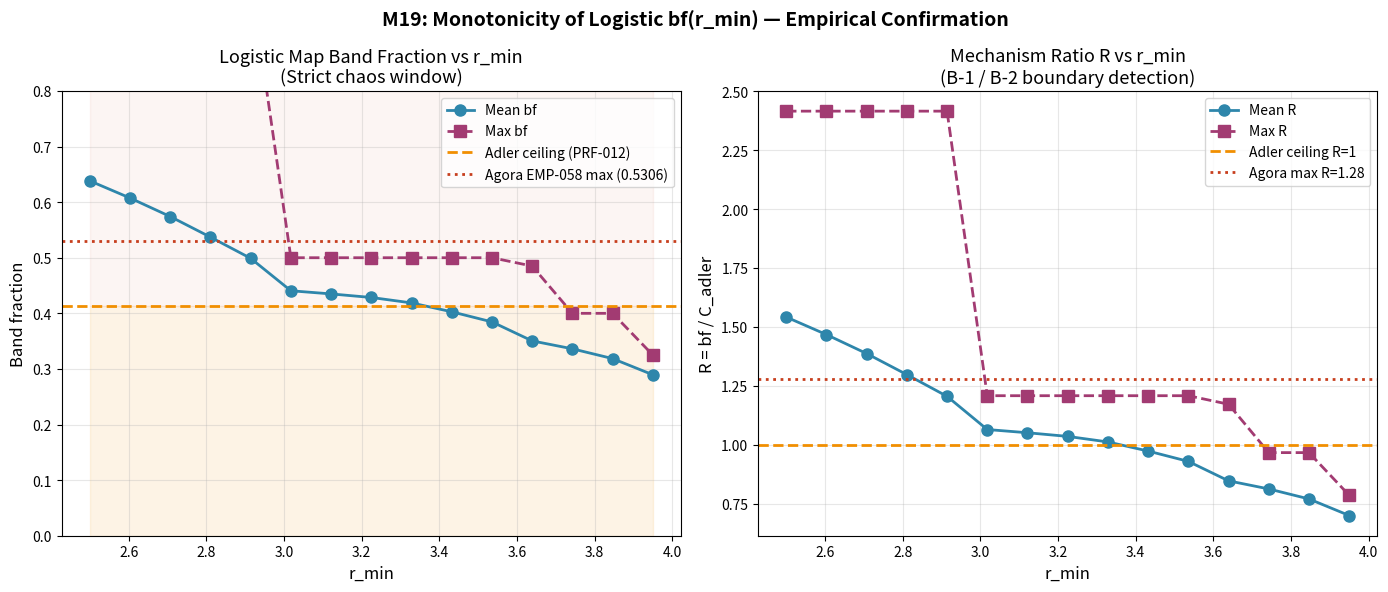

Python code for this plot: (Note: this script raises an exception after producing the figure.)
"""M19 visualization: monotonicity of logistic band fraction in r_min."""
import matplotlib
matplotlib.use('Agg')
import matplotlib.pyplot as plt
import numpy as np

def logistic_bf(r_min, r_max=4.0, N=80, n_iter=500):
    rs = np.linspace(r_min, r_max, N)
    bf = []
    for r in rs:
        x = 0.3
        traj = []
        for _ in range(n_iter):
            x = r * x * (1 - x)
            traj.append(x)
        traj = np.array(traj[200:])
        in_band = ((traj >= 0.3) & (traj <= 0.7)).mean()
        bf.append(in_band)
    return np.array(bf)

# Main monotonicity plot
fig, axes = plt.subplots(1, 2, figsize=(14, 6))

# Panel 1: bf vs r_min
rmins = np.linspace(2.5, 3.95, 15)
means = []
maxes = []
for rmin in rmins:
    bf = logistic_bf(rmin, N=60, n_iter=400)
    means.append(bf.mean())
    maxes.append(bf.max())

ax = axes[0]
ax.plot(rmins, means, 'o-', color='#2E86AB', linewidth=2, markersize=8, label='Mean bf')
ax.plot(rmins, maxes, 's--', color='#A23B72', linewidth=2, markersize=8, label='Max bf')
ax.axhline(0.414, color='#F18F01', linestyle='--', linewidth=2, label='Adler ceiling (PRF-012)')
ax.axhline(0.5306, color='#C73E1D', linestyle=':', linewidth=2, label='Agora EMP-058 max (0.5306)')
ax.fill_between(rmins, 0, 0.414, alpha=0.1, color='#F18F01')
ax.fill_between(rmins, 0.414, 1.0, alpha=0.05, color='#C73E1D')
ax.set_xlabel('r_min', fontsize=12)
ax.set_ylabel('Band fraction', fontsize=12)
ax.set_title('Logistic Map Band Fraction vs r_min\n(Strict chaos window)', fontsize=13)
ax.legend(loc='upper right', fontsize=10)
ax.grid(True, alpha=0.3)
ax.set_ylim(0, 0.8)

# Panel 2: ratio to ceiling
ax = axes[1]
R_means = np.array(means) / 0.414
R_maxes = np.array(maxes) / 0.414
ax.plot(rmins, R_means, 'o-', color='#2E86AB', linewidth=2, markersize=8, label='Mean R')
ax.plot(rmins, R_maxes, 's--', color='#A23B72', linewidth=2, markersize=8, label='Max R')
ax.axhline(1.0, color='#F18F01', linestyle='--', linewidth=2, label='Adler ceiling R=1')
ax.axhline(1.28, color='#C73E1D', linestyle=':', linewidth=2, label='Agora max R=1.28')
ax.set_xlabel('r_min', fontsize=12)
ax.set_ylabel('R = bf / C_adler', fontsize=12)
ax.set_title('Mechanism Ratio R vs r_min\n(B-1 / B-2 boundary detection)', fontsize=13)
ax.legend(loc='upper right', fontsize=10)
ax.grid(True, alpha=0.3)

plt.suptitle('M19: Monotonicity of Logistic bf(r_min) — Empirical Confirmation', fontsize=14, fontweight='bold')
plt.tight_layout()
plt.savefig('_artifacts/m19_bf_monotonicity.png', dpi=110, bbox_inches='tight')
print('Saved m19_bf_monotonicity.png')

# Save data
import json
data = {
    'rmins': rmins.tolist(),
    'bf_means': means,
    'bf_maxes': maxes,
    'C_adler': 0.4141546526867628,
    'agora_max': 0.5306,
    'finding': 'bf(r_min) is strictly monotonically DECREASING'
}
with open('_artifacts/m19_bf_monotonicity.json', 'w') as f:
    json.dump(data, f, indent=2)
print('Saved m19_bf_monotonicity.json')
